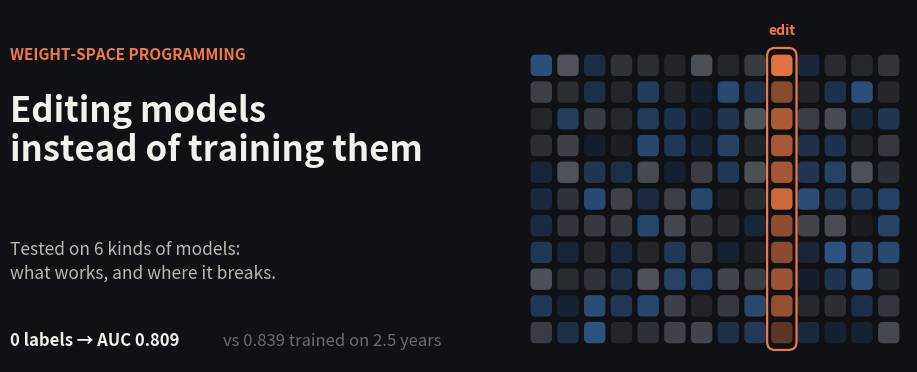

Recreate this plot in Python. (Note: this script raises an exception after producing the figure.)
"""Cover image for the article (dev.to ratio 1000x420 -> rendered 2000x840)."""
import numpy as np
import matplotlib
matplotlib.use("Agg")
import matplotlib.pyplot as plt
from matplotlib.patches import FancyBboxPatch

BG, INK, INK2, MUTED = "#0f1115", "#f2f1ec", "#b9b8b0", "#6c6b66"
ORANGE, BLUE, CELL = "#f07a45", "#4a90e2", "#1d2026"

fig = plt.figure(figsize=(10, 4.2), dpi=200)
fig.patch.set_facecolor(BG)

# right side: a weight matrix, with one column being rewritten
ax = fig.add_axes([0.56, 0.08, 0.40, 0.84]); ax.set_facecolor(BG); ax.axis("off")
rng = np.random.default_rng(3)
R, C = 11, 14
W = rng.normal(0, 1, (R, C))
edit_col = 9
for i in range(R):
    for j in range(C):
        v = np.tanh(W[i, j] / 1.5)
        if j == edit_col:
            col = ORANGE; a = 0.35 + 0.6 * abs(v)
        else:
            col = BLUE if v > 0 else "#8a8f99"; a = 0.10 + 0.45 * abs(v)
        ax.add_patch(FancyBboxPatch((j + 0.1, R - i - 1 + 0.1), 0.8, 0.8, boxstyle="round,pad=0,rounding_size=0.18",
                                    color=col, alpha=a, lw=0))
ax.add_patch(FancyBboxPatch((edit_col - 0.05, -0.15), 1.1, R + 0.3, boxstyle="round,pad=0,rounding_size=0.3",
                            fill=False, ec=ORANGE, lw=1.6))
ax.text(edit_col + 0.5, R + 0.55, "edit", color=ORANGE, ha="center", va="bottom", fontsize=10, fontweight="bold")
ax.set_xlim(-0.2, C + 0.2); ax.set_ylim(-0.6, R + 1.6); ax.set_aspect("equal")

# left side: text
fig.text(0.055, 0.80, "WEIGHT-SPACE PROGRAMMING", color=ORANGE, fontsize=11, fontweight="bold")
fig.text(0.055, 0.72, "Editing models\ninstead of training them", color=INK, fontsize=25, fontweight="bold", va="top", linespacing=1.15)
fig.text(0.055, 0.37, "Tested on 6 kinds of models:\nwhat works, and where it breaks.", color=INK2, fontsize=12.5, va="top", linespacing=1.4)
fig.text(0.055, 0.12, "0 labels → AUC 0.809", color=INK, fontsize=12, fontweight="bold")
fig.text(0.268, 0.12, "vs 0.839 trained on 2.5 years", color=MUTED, fontsize=12)

fig.savefig("article/img/0_cover.png", facecolor=BG)
print("ok")
